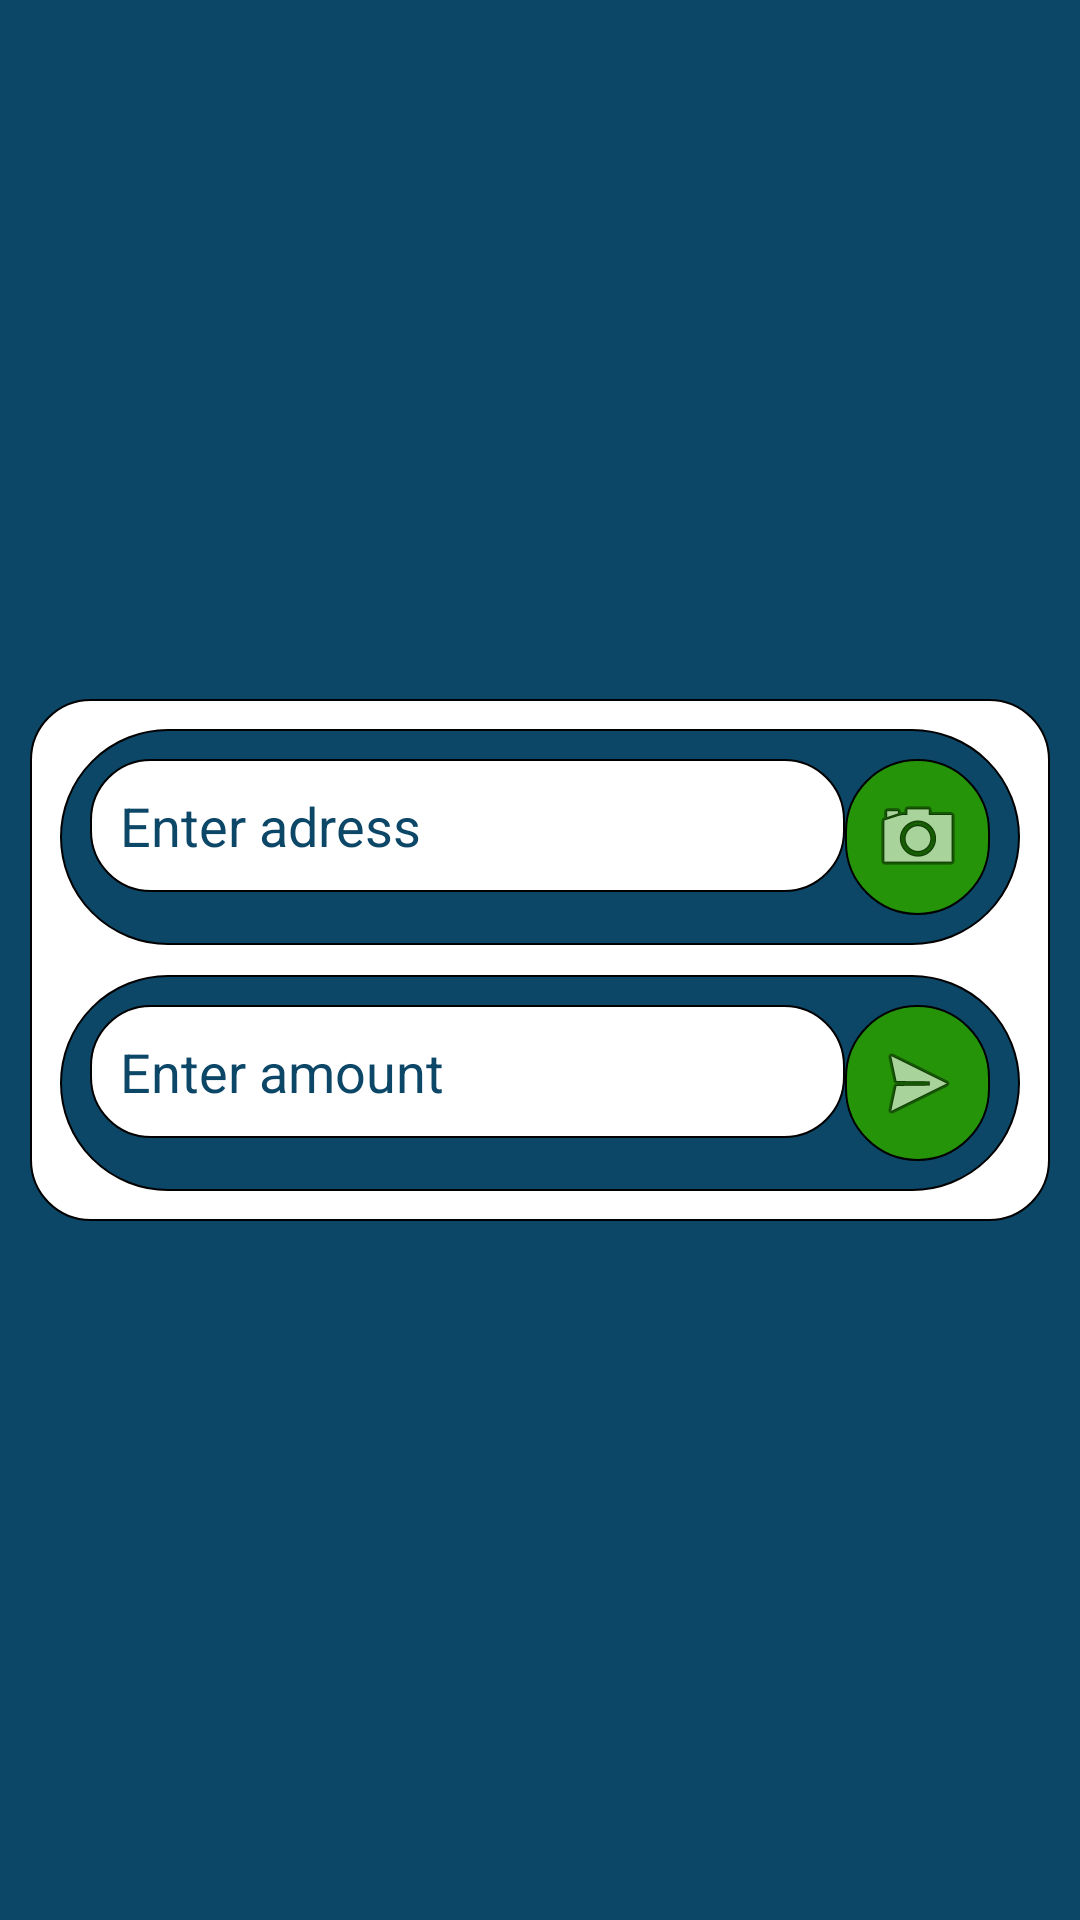

Android layout source for this screen:
<!-- AndroidManifest.xml: application theme AppTheme -->
<!-- res/layout/fragment_tab2.xml -->
<androidx.constraintlayout.widget.ConstraintLayout xmlns:android="http://schemas.android.com/apk/res/android"
    xmlns:app="http://schemas.android.com/apk/res-auto"
    xmlns:tools="http://schemas.android.com/tools"
    android:layout_width="match_parent"
    android:layout_height="match_parent"
    android:background="#FD0B4667"
    tools:context=".Tab2Fragment">

    <LinearLayout
        android:layout_width="match_parent"
        android:layout_height="match_parent"
        android:orientation="vertical"
        app:layout_constraintBottom_toBottomOf="parent"
        app:layout_constraintEnd_toEndOf="parent"
        app:layout_constraintStart_toStartOf="parent"
        app:layout_constraintTop_toTopOf="parent">

        <ScrollView
            android:id="@+id/scrollView2"
            android:layout_width="match_parent"
            android:layout_height="match_parent"
            android:layout_gravity="center">

            <LinearLayout
                android:layout_width="match_parent"
                android:layout_height="match_parent"
                android:layout_gravity="center"
                android:layout_margin="10dp"
                android:background="@drawable/shape"
                android:divider="@drawable/divide"

                android:dividerPadding="30dp"
                android:foregroundGravity="center"
                android:gravity="center"
                android:orientation="vertical"
                android:showDividers="middle"
                app:layout_constraintBottom_toBottomOf="parent"
                app:layout_constraintEnd_toEndOf="parent"
                app:layout_constraintStart_toStartOf="parent"
                app:layout_constraintTop_toTopOf="parent">

                <LinearLayout
                    android:layout_width="match_parent"
                    android:layout_height="wrap_content"
                    android:background="@drawable/shapee"
                    android:orientation="horizontal">

                    <EditText
                        android:id="@+id/adress"
                        android:layout_width="255dp"
                        android:layout_height="wrap_content"
                        android:layout_weight="1"
                        android:background="@drawable/shape"
                        android:ems="10"
                        android:hint="Enter adress"
                        android:inputType="textPersonName"
                        android:textColorHint="#FD0B4667"
                        android:textSize="18sp" />

                    <ImageButton
                        android:id="@+id/qr"
                        android:layout_width="wrap_content"
                        android:layout_height="wrap_content"
                        android:layout_weight="1"
                        android:background="@drawable/shap"
                        app:srcCompat="@android:drawable/ic_menu_camera" />
                </LinearLayout>

                <LinearLayout
                    android:layout_width="match_parent"
                    android:layout_height="wrap_content"
                    android:background="@drawable/shapee"
                    android:orientation="horizontal">

                    <EditText
                        android:id="@+id/amount"
                        android:layout_width="255dp"
                        android:layout_height="wrap_content"
                        android:layout_weight="1"
                        android:background="@drawable/shape"
                        android:ems="10"
                        android:hint="Enter amount"
                        android:inputType="number"
                        android:textColorHint="#FD0B4667"
                        android:textSize="18sp" />

                    <ImageButton
                        android:id="@+id/send"
                        android:layout_width="wrap_content"
                        android:layout_height="wrap_content"
                        android:layout_weight="1"
                        android:background="@drawable/shap"
                        app:srcCompat="@android:drawable/ic_menu_send" />
                </LinearLayout>
            </LinearLayout>
        </ScrollView>

    </LinearLayout>

</androidx.constraintlayout.widget.ConstraintLayout>
<!-- resources referenced by this layout -->
<resources>
  <!-- drawable divide (drawable) -->
  <?xml version="1.0" encoding="utf-8"?>
  
  <shape xmlns:android="http://schemas.android.com/apk/res/android" >
      <size
          android:width="0dp"
          android:height="10dp"/>
      </shape>
  <!-- drawable shap (drawable) -->
  <?xml version="1.0" encoding="utf-8"?>
  
  <shape xmlns:android="http://schemas.android.com/apk/res/android" android:shape="rectangle">
      <corners
          android:bottomLeftRadius="40dp"
          android:bottomRightRadius="40dp"
          android:topLeftRadius="40dp"
          android:topRightRadius="40dp"
          />
      <padding
          android:bottom="10dp"
          android:left="10dp"
          android:right="10dp"
          android:top="10dp"
          />
      <stroke
          android:color="@color/common_google_signin_btn_text_light"
          android:width="0.5dp"
          />
      <solid
          android:color="#FD279508"
          />
  </shape>
  <!-- drawable shape (drawable) -->
  <?xml version="1.0" encoding="utf-8"?>
  
  <shape xmlns:android="http://schemas.android.com/apk/res/android" android:shape="rectangle">
      <corners
          android:bottomLeftRadius="20dp"
          android:bottomRightRadius="20dp"
          android:topLeftRadius="20dp"
          android:topRightRadius="20dp"
          />
      <padding
          android:bottom="10dp"
          android:left="10dp"
          android:right="10dp"
          android:top="10dp"
          />
      <stroke
          android:color="@color/common_google_signin_btn_text_light"
          android:width="0.5dp"
          />
     <solid android:color="#FFFFFF"/>
      
  </shape>
  <!-- drawable shapee (drawable) -->
  <?xml version="1.0" encoding="utf-8"?>
  
      <shape xmlns:android="http://schemas.android.com/apk/res/android" android:shape="rectangle">
         <corners
          android:bottomLeftRadius="40dp"
          android:bottomRightRadius="40dp"
          android:topLeftRadius="40dp"
          android:topRightRadius="40dp"
          />
          <padding
              android:bottom="10dp"
              android:left="10dp"
              android:right="10dp"
              android:top="10dp"
              />
          <stroke
              android:color="@color/common_google_signin_btn_text_light"
              android:width="0.5dp"
              />
      <solid android:color="#FD0B4667"/>
      </shape>
  <style name="AppTheme" parent="Theme.AppCompat.Light.DarkActionBar">
      
      <item name="android:actionBarStyle">@style/actionbarcolour</item>
      <item name="colorPrimary">@color/colorPrimary</item>
      <item name="colorPrimaryDark">@color/colorPrimaryDark</item>
      <item name="colorAccent">@color/colorAccent</item>
      <item name="drawerArrowStyle">@style/drawerbutton</item>
  </style>
  <style name="actionbarcolour" parent="@style/Widget.AppCompat.ActionBar">actionbarstle</style>
  <color name="colorPrimary">#FFFFFF</color>
  <color name="colorPrimaryDark">#3700B3</color>
  <color name="colorAccent">#FD0B4667</color>
  <style name="drawerbutton" parent="Widget.AppCompat.DrawerArrowToggle">
      <item name="color">@color/drawerbutton</item>
  </style>
  <color name="drawerbutton">#FD0B4667</color>
</resources>
